Run: headless pygame with SDL's dummy video driver; simulated clock (each Clock.tick advances the game by its frame time, no real sleeping); random seed 0; keys injected as events and as key.get_pressed() state; no mouse input.
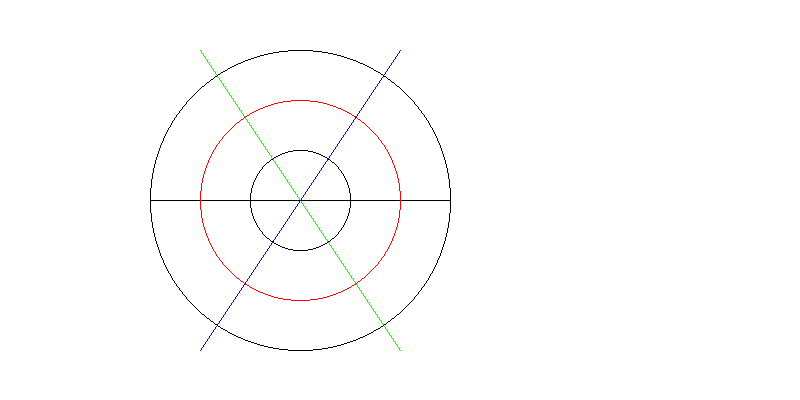
Frame 1 of 4 · flips 1–60 · no input
Frame 2 of 4 · flips 61–180 · tapped SPACE, RETURN · held RIGHT (→), D · screen unchanged from frame 1, image omitted
Frame 3 of 4 · flips 181–300 · held DOWN (↓), S · screen unchanged from frame 2, image omitted
Frame 4 of 4 · flips 301–420 · held LEFT (←), A, UP (↑), W · screen unchanged from frame 3, image omitted

The pygame program that drew these frames:

import pygame
import sys

# Inicialização do PyGame
pygame.init()

# Definição das cores
PRETO = (0, 0, 0)
BRANCO = (255, 255, 255)
VERMELHO = (255, 0, 0)
VERDE = (0, 255, 0)
AZUL = (0, 0, 255)

# Definição das dimensões da janela
LARGURA, ALTURA = 800, 400

# Configuração da janela
tela = pygame.display.set_mode((LARGURA, ALTURA))
pygame.display.set_caption("Algoritmos de Bresenham em PyGame")

# Função para desenhar um pixel na tela
def desenha_pixel(x, y, cor):
    tela.set_at((x, y), cor)

# Algoritmo de Bresenham para desenhar uma linha
def desenha_reta(x1, y1, x2, y2, cor):
    dx = abs(x2 - x1)
    dy = abs(y2 - y1)
    x, y = x1, y1
    sx = -1 if x1 > x2 else 1
    sy = -1 if y1 > y2 else 1

    if dx > dy:
        erro = dx / 2.0
        while x != x2:
            desenha_pixel(x, y, cor)
            erro -= dy
            if erro < 0:
                y += sy
                erro += dx
            x += sx
    else:
        erro = dy / 2.0
        while y != y2:
            desenha_pixel(x, y, cor)
            erro -= dx
            if erro < 0:
                x += sx
                erro += dy
            y += sy
    desenha_pixel(x, y, cor)  # Desenha o último pixel

# Algoritmo de Bresenham para desenhar uma circunferência
def desenha_circunferencia(x_centro, y_centro, raio, cor):
    x = 0
    y = raio
    delta = 3 - 2 * raio
    while x <= y:
        desenha_pontos_circunferencia(x_centro, y_centro, x, y, cor)
        if delta < 0:
            delta = delta + 4 * x + 6
        else:
            delta = delta + 4 * (x - y) + 10
            y -= 1
        x += 1

# Função auxiliar para desenhar os pontos da circunferência
def desenha_pontos_circunferencia(x_centro, y_centro, x, y, cor):
    desenha_pixel(x_centro + x, y_centro + y, cor)
    desenha_pixel(x_centro - x, y_centro + y, cor)
    desenha_pixel(x_centro + x, y_centro - y, cor)
    desenha_pixel(x_centro - x, y_centro - y, cor)
    desenha_pixel(x_centro + y, y_centro + x, cor)
    desenha_pixel(x_centro - y, y_centro + x, cor)
    desenha_pixel(x_centro + y, y_centro - x, cor)
    desenha_pixel(x_centro - y, y_centro - x, cor)

# Coordenadas das retas e circunferências
reta1 = (150, 200, 450, 200)
reta2 = (200, 50, 400, 350)
reta3 = (400, 50, 200, 350)
circ1 = (300, 200, 50)
circ2 = (300, 200, 100)
circ3 = (300, 200, 150)

# Loop principal do jogo
rodando = True
while rodando:
    for event in pygame.event.get():
        if event.type == pygame.QUIT:
            rodando = False

    tela.fill(BRANCO)  # Preenche a tela com a cor branca

    # Desenha as linhas
    desenha_reta(*reta1, PRETO)
    desenha_reta(*reta2, VERDE)
    desenha_reta(*reta3, AZUL)

    # Desenha as circunferências
    desenha_circunferencia(*circ1, PRETO)
    desenha_circunferencia(*circ2, VERMELHO)
    desenha_circunferencia(*circ3, PRETO)

    pygame.display.flip()  # Atualiza a tela

# Finaliza o PyGame
pygame.quit()
sys.exit()
